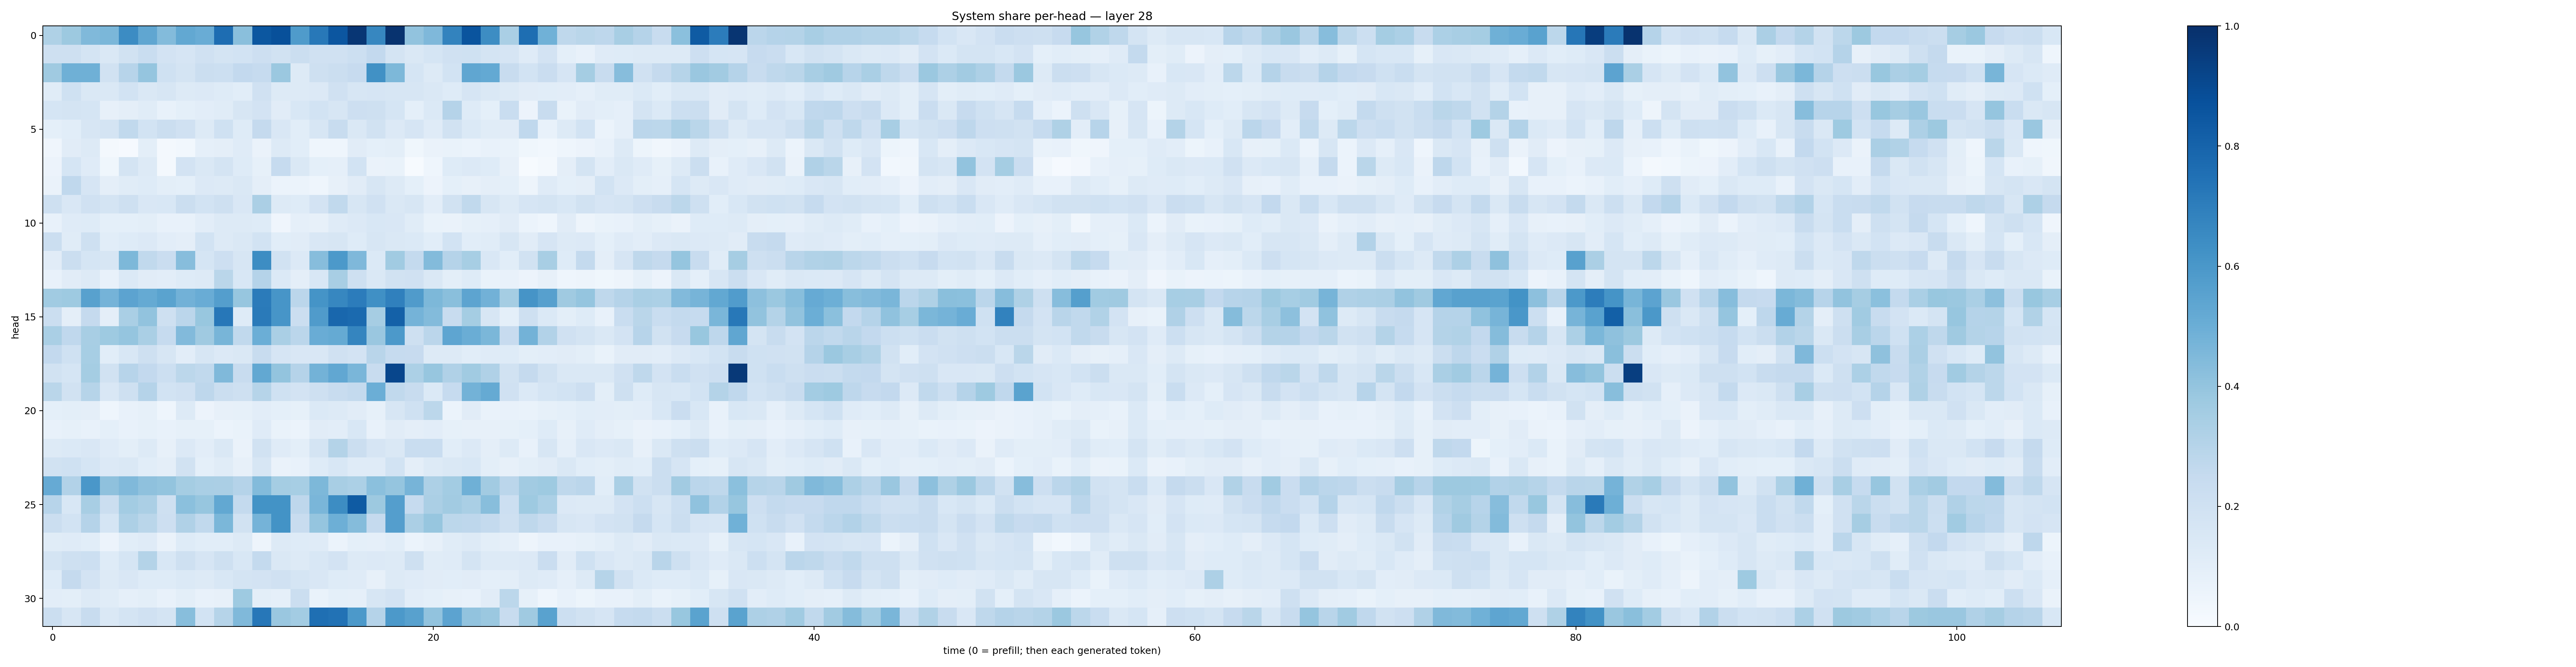

Values plotted in this chart, from the file beside it:
0.3229984, 0.37625813, 0.4483203, 0.4579391, 0.6465785, 0.5328545, 0.43762678, 0.5257724, 0.5054032, 0.7653866, 0.4249881, 0.84791565, 0.87668705, 0.58422923, 0.72070897, 0.85461646, 0.9753644, 0.6650515, 0.9852753, 0.40460646, 0.4510752, 0.67909026, 0.8601074, 0.64185554
0.2072, 0.2066, 0.1744, 0.1438, 0.1886, 0.2311, 0.1827, 0.1665, 0.1954, 0.174, 0.1855, 0.2116, 0.1913, 0.219, 0.1972, 0.1965, 0.2169, 0.2595, 0.1764, 0.1449, 0.1699, 0.1964, 0.1994, 0.1774
0.369, 0.4896, 0.4898, 0.1931, 0.2936, 0.3963, 0.2004, 0.1785, 0.2189, 0.2169, 0.2615, 0.249, 0.3828, 0.13, 0.2043, 0.2263, 0.2424, 0.6274, 0.4532, 0.1708, 0.1253, 0.1872, 0.5326, 0.523
0.1145, 0.2021, 0.1436, 0.1409, 0.1842, 0.1426, 0.1608, 0.1319, 0.1338, 0.1227, 0.1085, 0.196, 0.1281, 0.129, 0.1342, 0.1957, 0.1564, 0.1677, 0.1598, 0.1592, 0.1461, 0.122, 0.1648, 0.1438
0.1697, 0.176, 0.1697, 0.08153, 0.09664, 0.115, 0.07129, 0.09177, 0.1026, 0.1144, 0.1603, 0.1832, 0.1124, 0.1537, 0.1854, 0.1601, 0.2122, 0.2068, 0.1718, 0.09135, 0.1395, 0.3013, 0.1219, 0.09256
0.09326, 0.1056, 0.1628, 0.1779, 0.2622, 0.1839, 0.2203, 0.1985, 0.1271, 0.202, 0.124, 0.2533, 0.1488, 0.1064, 0.1608, 0.2375, 0.1483, 0.1943, 0.1365, 0.1677, 0.1181, 0.1887, 0.1377, 0.1167
0.03907, 0.1108, 0.1269, 0.01661, 0.01142, 0.1008, 0.01756, 0.03042, 0.08815, 0.09732, 0.1201, 0.06444, 0.1325, 0.1083, 0.04665, 0.04443, 0.1129, 0.09151, 0.0982, 0.03745, 0.06592, 0.06808, 0.05951, 0.07578
0.05545, 0.1706, 0.1211, 0.03669, 0.1722, 0.1298, 0.02118, 0.181, 0.1436, 0.1735, 0.1235, 0.08339, 0.2477, 0.1484, 0.09182, 0.08892, 0.1858, 0.0664, 0.068, 0.004772, 0.04536, 0.1229, 0.1349, 0.1244
0.06382, 0.2657, 0.1659, 0.09591, 0.117, 0.1227, 0.09796, 0.09219, 0.1347, 0.1311, 0.1464, 0.09599, 0.05904, 0.05981, 0.04477, 0.07906, 0.1114, 0.1577, 0.1255, 0.09099, 0.05483, 0.09361, 0.07835, 0.09733
0.2078, 0.1512, 0.1976, 0.1782, 0.2087, 0.1488, 0.1529, 0.2196, 0.1855, 0.2066, 0.1492, 0.3343, 0.1295, 0.1238, 0.1811, 0.2622, 0.1576, 0.1954, 0.146, 0.1598, 0.1037, 0.1908, 0.2655, 0.1612
0.07138, 0.1197, 0.1227, 0.09326, 0.08994, 0.098, 0.07356, 0.07672, 0.1045, 0.1319, 0.1301, 0.1245, 0.04182, 0.08681, 0.07942, 0.1187, 0.1347, 0.1559, 0.1506, 0.1141, 0.06999, 0.06606, 0.0822, 0.0866
0.2226, 0.1164, 0.2078, 0.1087, 0.1246, 0.1353, 0.1027, 0.09723, 0.1849, 0.128, 0.142, 0.1846, 0.1076, 0.1118, 0.1486, 0.1567, 0.1239, 0.1567, 0.1455, 0.1381, 0.1088, 0.1867, 0.1087, 0.1135
0.1105, 0.2236, 0.169, 0.1597, 0.4535, 0.2642, 0.2272, 0.4304, 0.1692, 0.2139, 0.1575, 0.6414, 0.1895, 0.1366, 0.4309, 0.5919, 0.4525, 0.1397, 0.3649, 0.2541, 0.4414, 0.302, 0.3449, 0.1518
0.07128, 0.1097, 0.1293, 0.07737, 0.1377, 0.1118, 0.1025, 0.1217, 0.126, 0.2887, 0.1546, 0.3013, 0.1369, 0.09542, 0.1546, 0.3408, 0.2072, 0.147, 0.1917, 0.1973, 0.1424, 0.09806, 0.1229, 0.06706
0.3664, 0.3731, 0.5572, 0.4746, 0.545, 0.5162, 0.5494, 0.4833, 0.505, 0.5688, 0.3909, 0.7108, 0.6075, 0.2849, 0.6164, 0.6659, 0.7037, 0.6301, 0.6902, 0.58, 0.4536, 0.4229, 0.5396, 0.4827
0.2235, 0.09554, 0.2502, 0.09599, 0.339, 0.404, 0.2072, 0.2851, 0.3869, 0.7235, 0.1231, 0.7131, 0.6076, 0.2259, 0.5804, 0.7854, 0.7745, 0.348, 0.8119, 0.4765, 0.4412, 0.2376, 0.3525, 0.1625
0.3397, 0.2679, 0.3402, 0.3741, 0.3978, 0.3372, 0.2492, 0.4434, 0.3696, 0.467, 0.2628, 0.4965, 0.3395, 0.2814, 0.5066, 0.5168, 0.6695, 0.386, 0.593, 0.2044, 0.2847, 0.5384, 0.5028, 0.4608
0.2603, 0.1993, 0.3466, 0.108, 0.1541, 0.2098, 0.1581, 0.1051, 0.16, 0.1341, 0.1481, 0.2397, 0.1676, 0.1515, 0.1499, 0.1975, 0.1824, 0.2909, 0.2465, 0.2453, 0.1309, 0.1315, 0.1076, 0.1181
0.1905, 0.1688, 0.3549, 0.1892, 0.2937, 0.2602, 0.2181, 0.2806, 0.2626, 0.4473, 0.2389, 0.5267, 0.4009, 0.3018, 0.4782, 0.5277, 0.4637, 0.2356, 0.9134, 0.3301, 0.3927, 0.3165, 0.3651, 0.3192
0.2889, 0.1886, 0.3007, 0.151, 0.2094, 0.3016, 0.1858, 0.1959, 0.2758, 0.2255, 0.2096, 0.3007, 0.1998, 0.1833, 0.2048, 0.2408, 0.2571, 0.4974, 0.2632, 0.2365, 0.1388, 0.2468, 0.4769, 0.5161
0.09315, 0.1001, 0.09586, 0.04495, 0.07316, 0.08291, 0.04457, 0.1261, 0.05793, 0.0793, 0.0847, 0.104, 0.0906, 0.08334, 0.1379, 0.1268, 0.1115, 0.08579, 0.1563, 0.2016, 0.2811, 0.06184, 0.1123, 0.06833
0.07265, 0.08261, 0.07454, 0.09212, 0.07553, 0.08429, 0.07389, 0.08245, 0.08347, 0.06224, 0.06825, 0.1199, 0.06741, 0.0587, 0.1121, 0.1024, 0.1526, 0.07812, 0.1115, 0.0964, 0.1016, 0.08469, 0.07908, 0.07936
0.127, 0.1383, 0.1489, 0.1205, 0.09975, 0.1314, 0.08198, 0.1343, 0.1035, 0.1471, 0.06608, 0.1923, 0.1175, 0.1005, 0.1734, 0.3067, 0.225, 0.1667, 0.1452, 0.2313, 0.2326, 0.1056, 0.1345, 0.09695
0.1898, 0.1992, 0.1682, 0.1337, 0.1431, 0.106, 0.09705, 0.1941, 0.09179, 0.1149, 0.08086, 0.1609, 0.06475, 0.07424, 0.1231, 0.1548, 0.118, 0.1197, 0.1837, 0.09401, 0.1287, 0.1419, 0.1558, 0.098
0.5156, 0.3122, 0.5998, 0.4119, 0.449, 0.4129, 0.4012, 0.355, 0.3378, 0.3353, 0.3016, 0.4412, 0.3529, 0.3452, 0.4564, 0.3427, 0.3291, 0.4214, 0.3952, 0.4726, 0.327, 0.3594, 0.4904, 0.3607
0.2943, 0.1554, 0.3419, 0.2198, 0.3571, 0.335, 0.2056, 0.419, 0.3923, 0.5272, 0.2547, 0.6207, 0.6199, 0.2771, 0.4638, 0.6433, 0.8347, 0.3787, 0.5679, 0.2493, 0.3345, 0.3602, 0.3388, 0.4274
0.2252, 0.1865, 0.3044, 0.1689, 0.3281, 0.2879, 0.2148, 0.3167, 0.2648, 0.458, 0.1887, 0.4762, 0.6201, 0.2417, 0.3946, 0.4936, 0.4374, 0.2516, 0.5671, 0.3359, 0.3916, 0.2796, 0.2756, 0.2553
0.1149, 0.1198, 0.1061, 0.05575, 0.1067, 0.1207, 0.06379, 0.1224, 0.107, 0.1064, 0.1269, 0.04942, 0.1299, 0.1247, 0.1179, 0.05879, 0.08987, 0.08928, 0.1057, 0.06143, 0.08174, 0.1143, 0.1257, 0.09871
0.1791, 0.2087, 0.218, 0.1212, 0.1713, 0.3062, 0.1558, 0.2049, 0.167, 0.2075, 0.1531, 0.257, 0.1423, 0.1305, 0.1546, 0.18, 0.1314, 0.1337, 0.1314, 0.2077, 0.1138, 0.1209, 0.1785, 0.1286
0.1226, 0.2501, 0.1818, 0.1304, 0.1521, 0.1242, 0.1234, 0.137, 0.1302, 0.1532, 0.1758, 0.1834, 0.1985, 0.1693, 0.1503, 0.1249, 0.119, 0.08067, 0.1328, 0.1173, 0.1105, 0.1068, 0.1102, 0.08998
0.102, 0.09899, 0.1291, 0.1158, 0.08767, 0.09784, 0.07234, 0.09877, 0.07123, 0.08016, 0.3743, 0.09805, 0.08713, 0.2221, 0.06951, 0.09063, 0.0864, 0.157, 0.1825, 0.1027, 0.09156, 0.08161, 0.07751, 0.1119
0.2246, 0.1623, 0.2384, 0.1478, 0.1776, 0.1969, 0.1755, 0.4263, 0.1846, 0.2977, 0.448, 0.7231, 0.385, 0.3591, 0.7578, 0.7436, 0.5925, 0.3025, 0.5932, 0.5583, 0.4037, 0.5446, 0.4062, 0.3803
